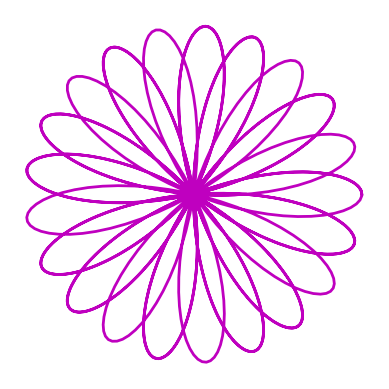

The script that saved this image:
import numpy as np
import matplotlib.pyplot as plt
k=4.2
t=np.linspace(0,8*np.pi,1000)
x=np.cos(k*t)*np.cos(t)
y=np.cos(k*t)*np.sin(t)
plt.plot(x,y,'m',linewidth=2)
plt.axis('square')
plt.axis('off')
plt.show()